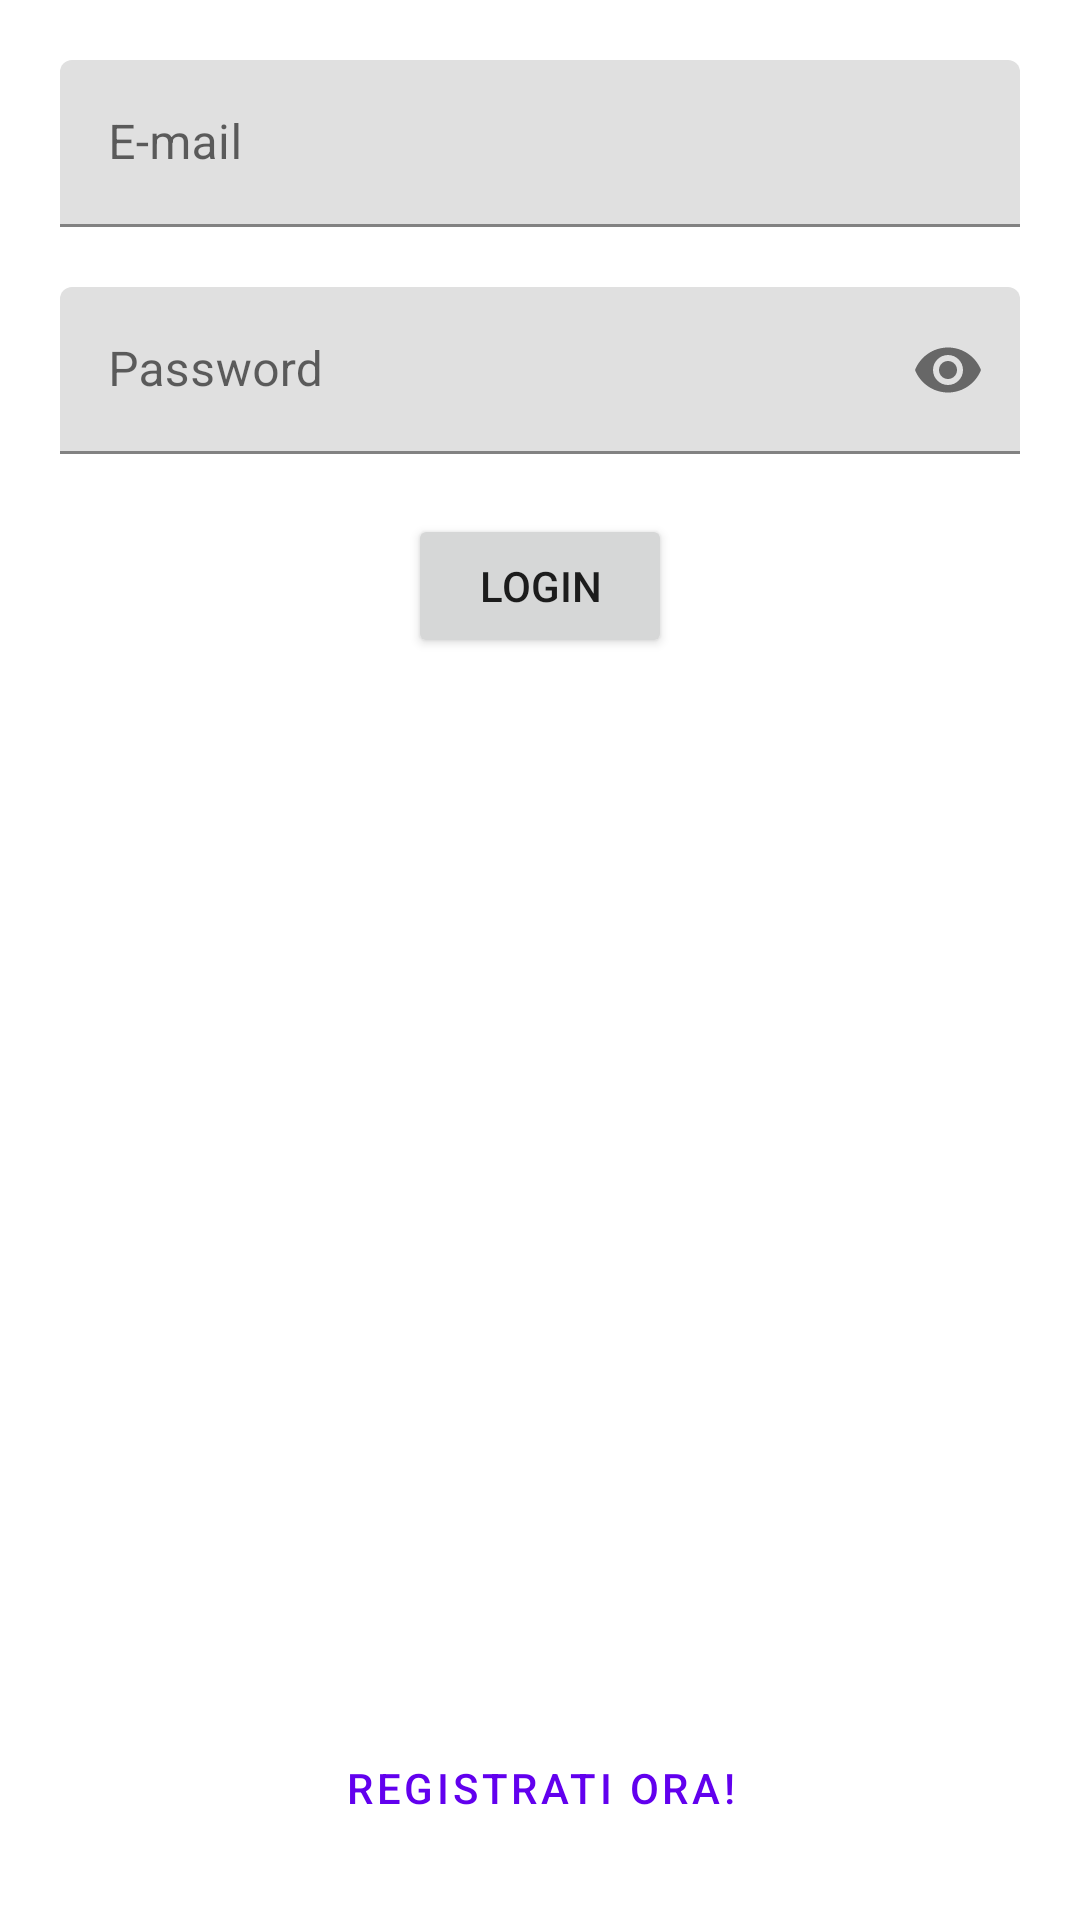

Produce the Android XML layout that renders to this screen, including the resource entries it uses.
<!-- AndroidManifest.xml: application theme Theme.Beers -->
<!-- res/layout/fragment_signin.xml -->
<?xml version="1.0" encoding="utf-8"?>
<androidx.constraintlayout.widget.ConstraintLayout xmlns:android="http://schemas.android.com/apk/res/android"
    android:layout_width="match_parent"
    android:layout_height="match_parent"
    xmlns:app="http://schemas.android.com/apk/res-auto">

    <com.google.android.material.textfield.TextInputLayout
        android:id="@+id/email"
        android:layout_width="match_parent"
        android:layout_height="wrap_content"
        app:layout_constraintTop_toTopOf="parent"
        android:layout_margin="20dp"
        android:hint="E-mail">

        <com.google.android.material.textfield.TextInputEditText
            android:layout_width="match_parent"
            android:layout_height="wrap_content"
            android:singleLine="true"
            android:imeOptions="actionNext"
            />

    </com.google.android.material.textfield.TextInputLayout>

    <com.google.android.material.textfield.TextInputLayout
        android:id="@+id/password"
        android:layout_width="match_parent"
        android:layout_height="wrap_content"
        app:layout_constraintTop_toBottomOf="@id/email"
        android:layout_margin="20dp"
        app:endIconMode="password_toggle"
        android:hint="Password">

        <com.google.android.material.textfield.TextInputEditText
            android:layout_width="match_parent"
            android:layout_height="wrap_content"
            android:inputType="textPassword"
            android:singleLine="true"
            android:imeOptions="actionDone"
            />

    </com.google.android.material.textfield.TextInputLayout>

    <Button
        android:id="@+id/signin"
        android:layout_width="wrap_content"
        android:layout_height="wrap_content"
        android:text="Login"
        android:layout_marginTop="20dp"
        app:layout_constraintEnd_toEndOf="parent"
        app:layout_constraintStart_toStartOf="parent"
        app:layout_constraintTop_toBottomOf="@+id/password" />


    <Button
        android:id="@+id/signup"
        android:layout_width="wrap_content"
        android:layout_height="wrap_content"
        android:text="Registrati Ora!"
        app:layout_constraintBottom_toBottomOf="parent"
        app:layout_constraintEnd_toEndOf="parent"
        app:icon="@drawable/ic_login"
        style="@style/Widget.MaterialComponents.Button.TextButton.Icon"
        app:layout_constraintStart_toStartOf="parent"
        android:layout_marginBottom="20dp"
        />

</androidx.constraintlayout.widget.ConstraintLayout>
<!-- resources referenced by this layout -->
<resources>
  <style name="Theme.Beers" parent="Theme.MaterialComponents.DayNight.NoActionBar">
          
          <item name="colorPrimary">@color/purple_500</item>
          <item name="colorPrimaryVariant">@color/purple_700</item>
          <item name="colorOnPrimary">@color/white</item>
          
          <item name="colorSecondary">@color/teal_200</item>
          <item name="colorSecondaryVariant">@color/teal_700</item>
          <item name="colorOnSecondary">@color/black</item>
          
          <item name="android:statusBarColor" tools:targetApi="l">?attr/colorPrimaryVariant</item>
          
      </style>
  <!-- not gathered from this repository: default colours our renderer supplied (Android Studio template values) -->
  <color name="purple_500">#FF6200EE</color>
  <color name="purple_700">#FF3700B3</color>
  <color name="teal_200">#FF03DAC5</color>
  <color name="teal_700">#FF018786</color>
  <color name="black">#FF000000</color>
  <color name="white">#FFFFFFFF</color>
</resources>
